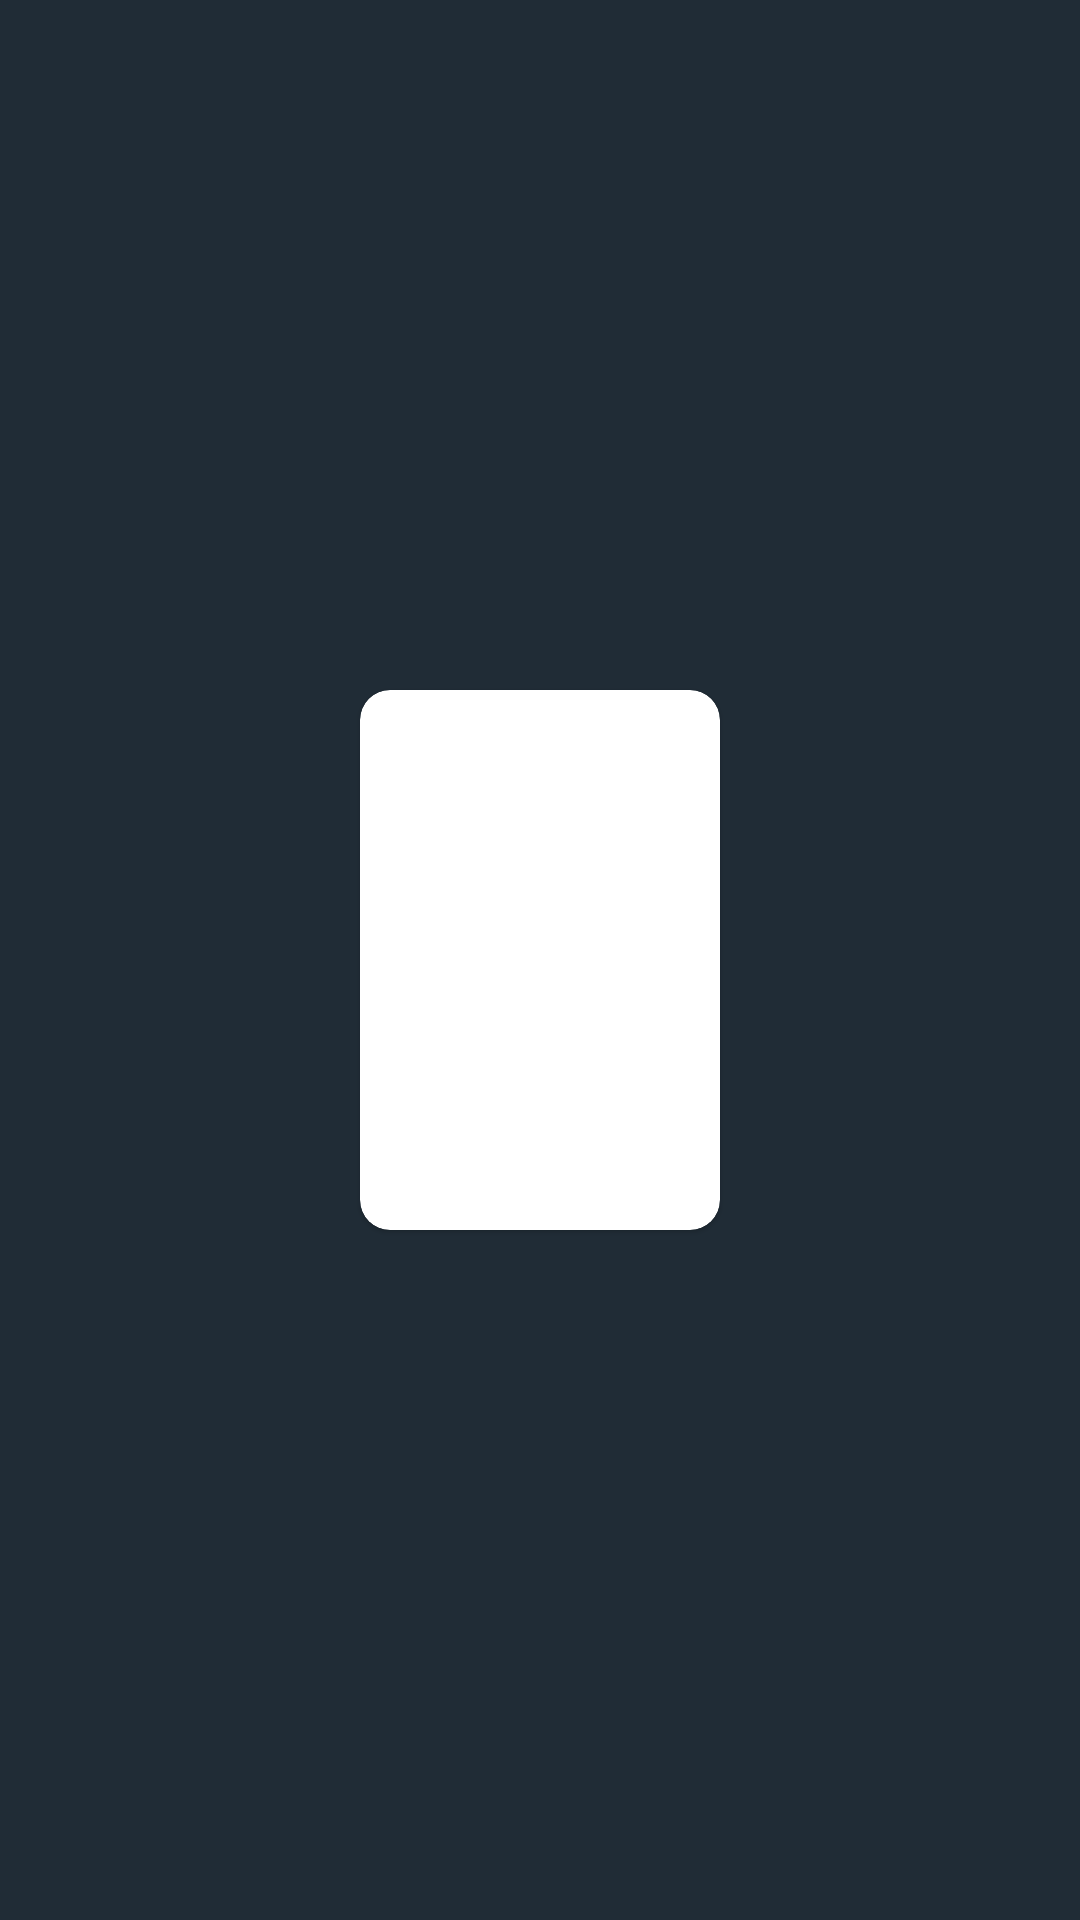

Layout XML and referenced resources for this Android screen:
<!-- AndroidManifest.xml: application theme splashScreenTheme -->
<!-- res/layout/listitem_layout.xml -->
<?xml version="1.0" encoding="utf-8"?>
<RelativeLayout xmlns:android="http://schemas.android.com/apk/res/android"
    android:layout_width="wrap_content"
    android:layout_height="wrap_content"
    xmlns:app="http://schemas.android.com/apk/res-auto">

    <androidx.cardview.widget.CardView
        android:layout_width="120dp"
        android:layout_height="180dp"
        android:layout_marginLeft="20dp"
        app:cardCornerRadius="10dp"
        app:cardMaxElevation="2dp"
        app:cardElevation="1dp"
        android:layout_centerInParent="true">

        <RelativeLayout
            android:layout_width="match_parent"
            android:layout_height="match_parent">

            <ImageView
                android:layout_width="match_parent"
                android:layout_height="match_parent"
                android:scaleType="centerCrop"
                android:layout_centerHorizontal="true"
                android:id="@+id/image_view"
                android:foreground="@drawable/gradient_layer"
                android:src="@drawable/movie1">

            </ImageView>

            <TextView
                android:id="@+id/menu_options"
                android:layout_width="10dp"
                android:layout_height="30dp"
                android:gravity="center"
                android:layout_marginRight="8dp"
                android:layout_marginBottom="2dp"
                android:layout_alignParentRight="true"
                android:layout_alignParentBottom="true"
                android:textColor="@color/white"
                android:text="&#8942;"
                android:textAppearance="?android:textAppearanceLarge" />
        </RelativeLayout>


    </androidx.cardview.widget.CardView>

</RelativeLayout>
<!-- resources referenced by this layout -->
<resources>
  <color name="white">#FFFFFFFF</color>
  <!-- drawable gradient_layer (drawable) -->
  <shape xmlns:android="http://schemas.android.com/apk/res/android"
      android:shape="rectangle" >
  
      
  
      <gradient
          android:angle="90"
          android:endColor="#00ffffff"
          android:startColor="#000000"
          android:centerColor="#00ffffff" />
  
      <corners android:radius="0dp" />
  </shape>
  <style name="splashScreenTheme" parent="Theme.MaterialComponents.Light.NoActionBar">
          <item name="android:windowBackground">@drawable/splash_image</item>
          <item name="android:statusBarColor">@color/splash</item>
      </style>
  <!-- drawable splash_image (drawable) -->
  <?xml version="1.0" encoding="utf-8"?>
  <layer-list xmlns:android="http://schemas.android.com/apk/res/android">
      <item android:drawable="@color/splash"/>
      <item android:width="35dp" android:height="35dp" android:drawable="@drawable/ic_theaters_white_18dp" android:gravity="center" />
  
  </layer-list>
  <color name="splash">#202C36</color>
  <!-- drawable ic_theaters_white_18dp (drawable-v24) -->
  <vector xmlns:android="http://schemas.android.com/apk/res/android"
      android:width="18dp"
      android:height="18dp"
      android:viewportWidth="24"
      android:viewportHeight="24">
    <path
        android:pathData="M18,3v2h-2L16,3L8,3v2L6,5L6,3L4,3v18h2v-2h2v2h8v-2h2v2h2L20,3h-2zM8,17L6,17v-2h2v2zM8,13L6,13v-2h2v2zM8,9L6,9L6,7h2v2zM18,17h-2v-2h2v2zM18,13h-2v-2h2v2zM18,9h-2L16,7h2v2z"
        android:fillColor="#177BC3"/>
  </vector>
</resources>
